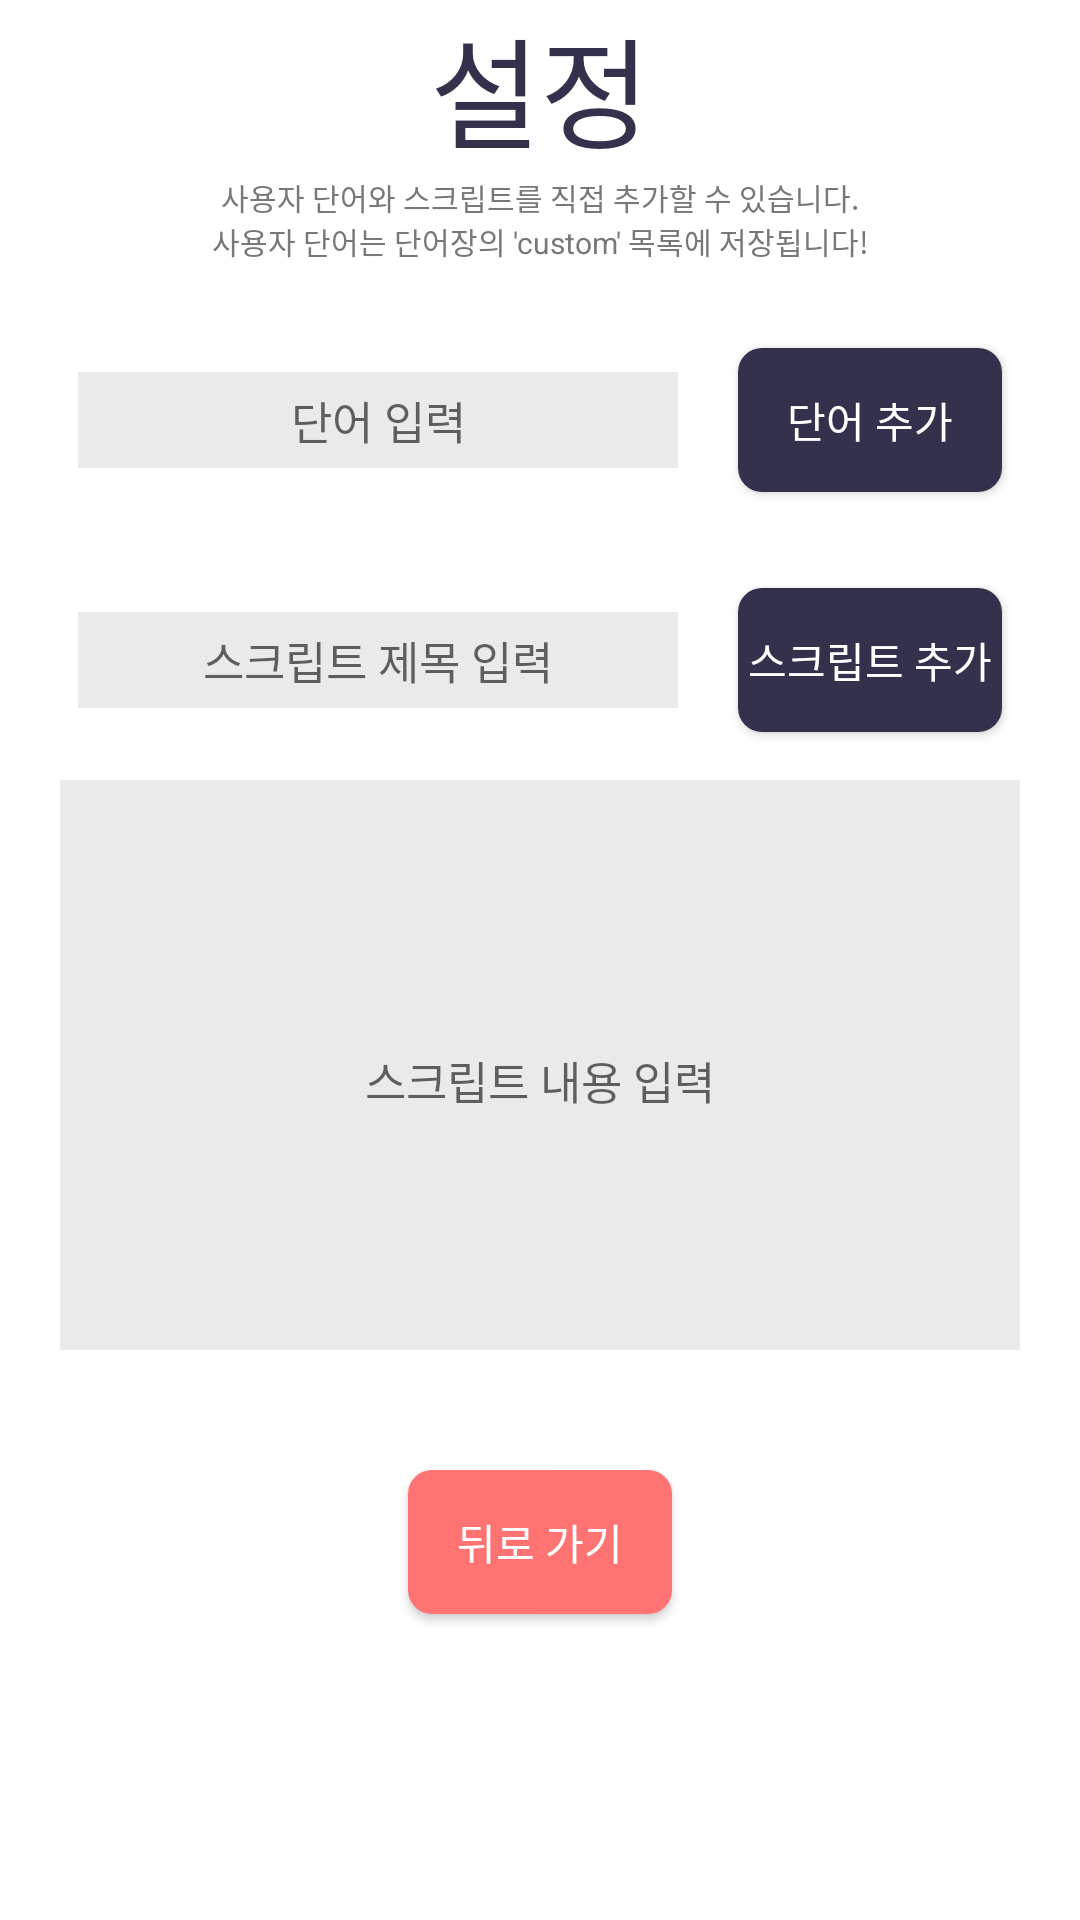

Write the Android layout XML for this screen, with the resource values it uses.
<!-- AndroidManifest.xml: application theme AppTheme -->
<!-- res/layout/activity_settings.xml -->
<?xml version="1.0" encoding="utf-8"?>
<LinearLayout xmlns:android="http://schemas.android.com/apk/res/android"
    xmlns:app="http://schemas.android.com/apk/res-auto"
    xmlns:tools="http://schemas.android.com/tools"
    android:layout_width="match_parent"
    android:layout_height="match_parent"
    android:orientation="vertical"
    android:background="@color/default_white"
    tools:context="com.google.cloud.android.speech.SettingsActivity">

    <LinearLayout
        android:layout_width="match_parent"
        android:layout_height="100dp"
        android:orientation="vertical">
        <TextView
            android:layout_width="match_parent"
            android:layout_height="wrap_content"
            android:textColor="@color/default_navy"
            android:textAlignment="center"
            android:textSize="40dp"
            android:text="설정"/>

        <TextView
            android:layout_width="match_parent"
            android:layout_height="wrap_content"
            android:textColor="@color/default_grey"
            android:textAlignment="center"
            android:textSize="10dp"
            android:text="사용자 단어와 스크립트를 직접 추가할 수 있습니다."/>

        <TextView
            android:layout_width="match_parent"
            android:layout_height="wrap_content"
            android:textColor="@color/default_grey"
            android:textAlignment="center"
            android:textSize="10dp"
            android:text="사용자 단어는 단어장의 'custom' 목록에 저장됩니다!"/>

        </LinearLayout>

    <LinearLayout
        android:layout_width="match_parent"
        android:layout_height="80dp"
        android:gravity="center"
        android:orientation="horizontal">

        <EditText
            android:layout_width="200dp"
            android:layout_height="wrap_content"
            android:textSize="15dp"
            android:textAlignment="center"
            android:hint="단어 입력"
            android:id="@+id/editWord"
            android:padding="5dp"
            android:background="#FFEAEAEA"
           />

        <Button
            android:layout_width="wrap_content"
            android:layout_height="wrap_content"
            android:text="단어 추가"
            android:id="@+id/BtnAddWord"
            android:textColor="@color/default_white"
            android:background="@xml/bt_corner"
            android:layout_marginLeft="20dp"/>

    </LinearLayout>

    <LinearLayout
        android:layout_width="match_parent"
        android:layout_height="80dp"
        android:gravity="center"
        android:orientation="horizontal">

        <EditText
            android:layout_width="200dp"
            android:layout_height="wrap_content"
            android:textSize="15dp"
            android:textAlignment="center"
            android:hint="스크립트 제목 입력"
            android:id="@+id/editScriptTitle"
            android:padding="5dp"
            android:background="#FFEAEAEA"
            />

        <Button
            android:layout_width="wrap_content"
            android:layout_height="wrap_content"
            android:text="스크립트 추가"
            android:id="@+id/BtnAddScript"
            android:textColor="@color/default_white"
            android:background="@xml/bt_corner"
            android:layout_marginLeft="20dp"/>
    </LinearLayout>

<LinearLayout
    android:layout_width="match_parent"
    android:layout_height="190dp"
    android:layout_gravity="center"
    android:orientation="vertical">

    <EditText
        android:id="@+id/editScriptContent"
        android:layout_width="match_parent"
        android:layout_height="200dp"
        android:layout_marginLeft="20dp"
        android:layout_marginRight="20dp"
        android:textAlignment="center"
        android:hint="스크립트 내용 입력"
        android:textSize="15dp"
        android:padding="5dp"
        android:background="#FFEAEAEA"
        android:maxLines="40"/>
</LinearLayout>
    <LinearLayout
        android:layout_width="match_parent"
        android:layout_height="40dp"></LinearLayout>
    <Button
        android:layout_width="wrap_content"
        android:layout_height="wrap_content"
        android:layout_gravity="center"
        android:text="뒤로 가기"
        android:id="@+id/BtnClose"
        android:textColor="@color/default_white"
        android:background="@xml/bt_corner_pink" />

    </LinearLayout>
<!-- resources referenced by this layout -->
<resources>
  <color name="default_grey">#787878</color>
  <color name="default_navy">#34314c</color>
  <color name="default_white">#ffffff</color>
  <style name="AppTheme" parent="Theme.AppCompat.Light.DarkActionBar">
          
          <item name="colorPrimary">@color/default_navy</item>
          <item name="colorPrimaryDark">#000000</item>
          <item name="colorAccent">@color/default_pink</item>&gt;
      </style>
  <color name="default_pink">#ff7473</color>
</resources>
